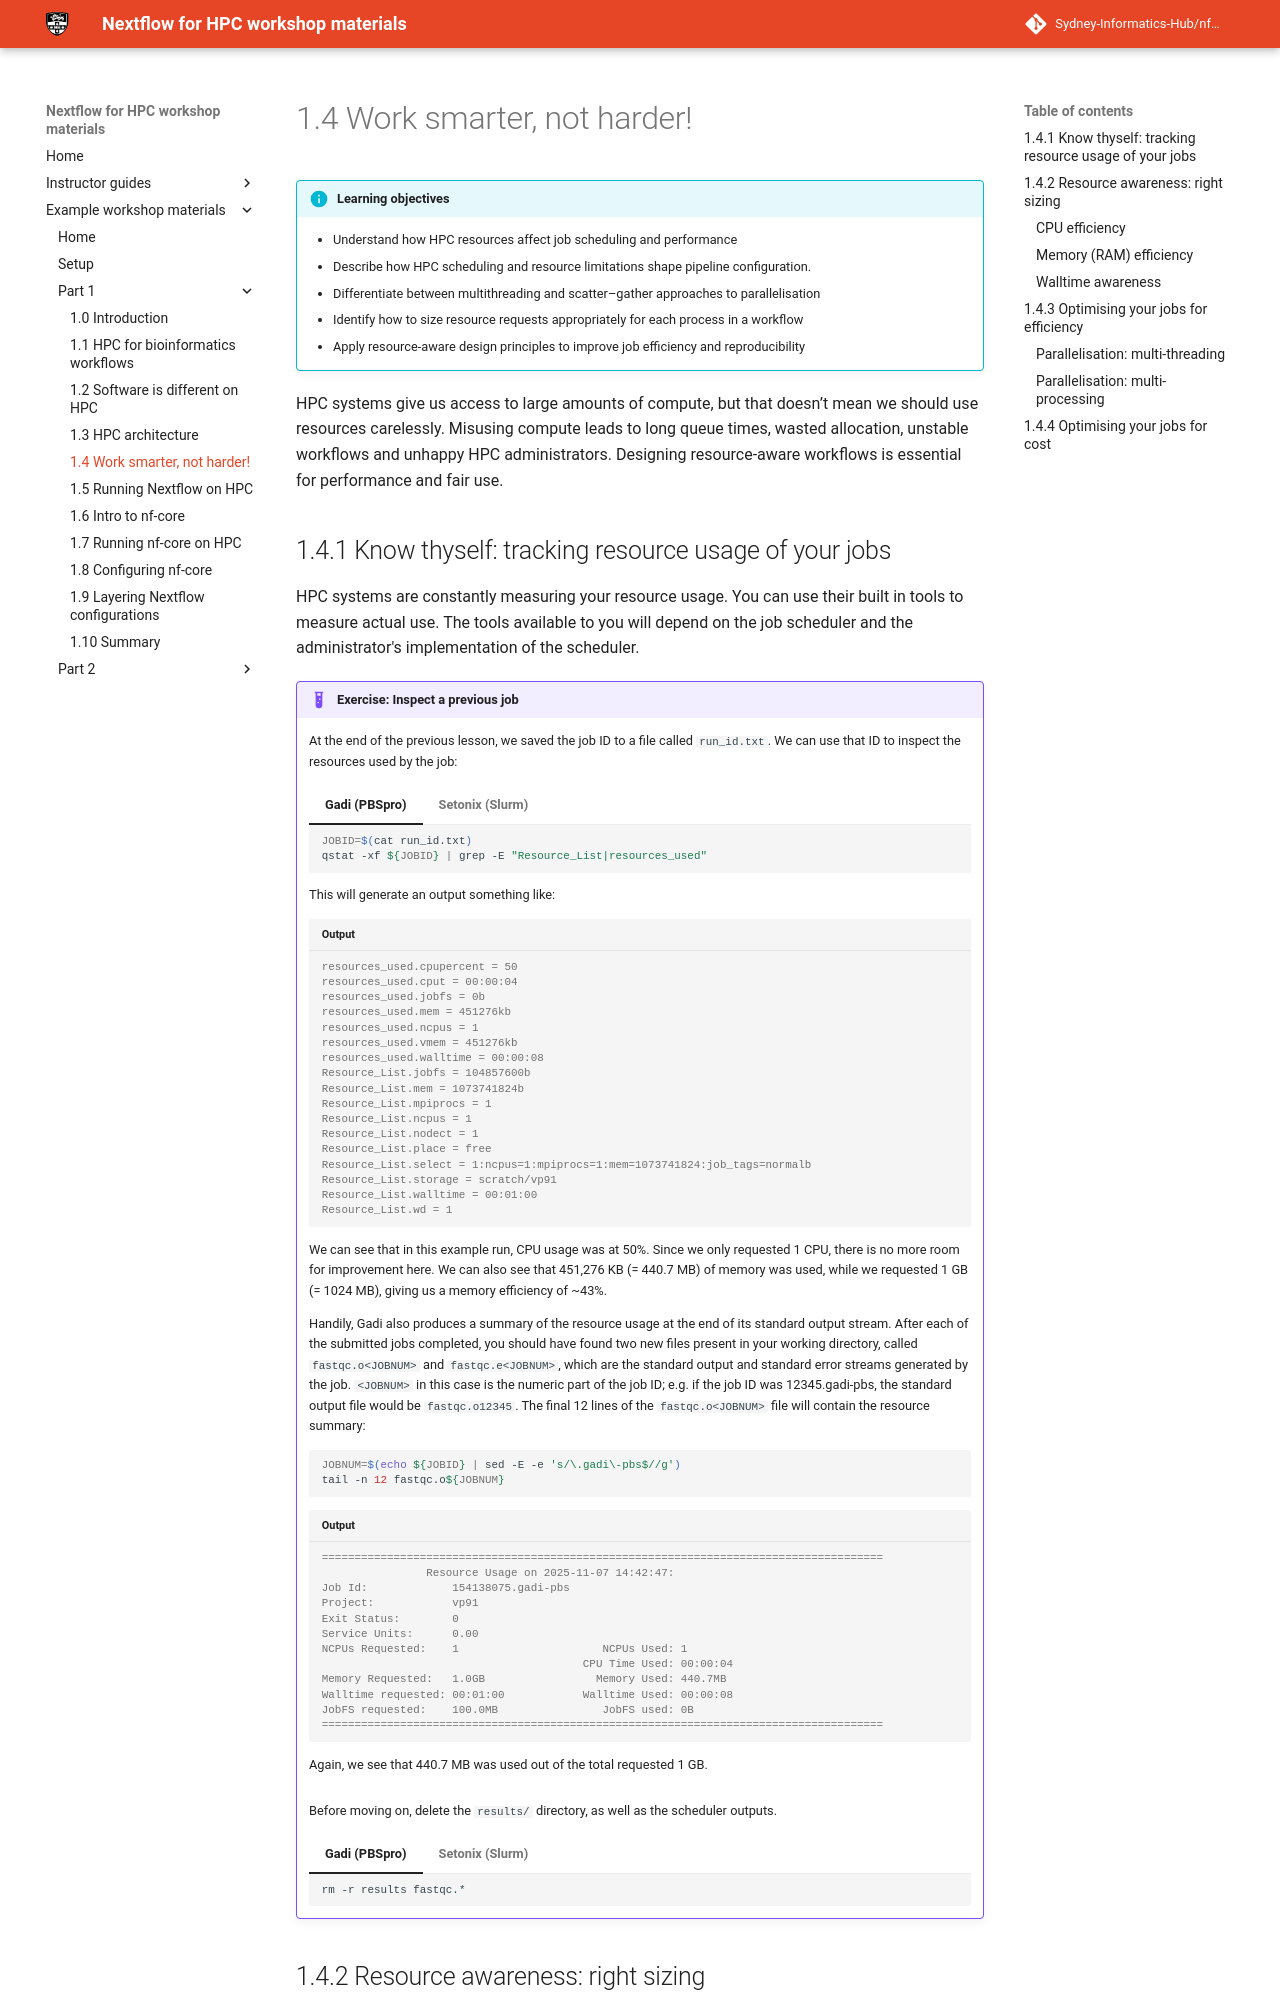

repository: Sydney-Informatics-Hub/nf4hpc-materials · page: workshop/part1/01_4_smarter/index.html · generator: mkdocs

# 1.4 Work smarter, not harder!

!!! info "Learning objectives"

    - Understand how HPC resources affect job scheduling and performance
    - Describe how HPC scheduling and resource limitations shape pipeline configuration.
    - Differentiate between multithreading and scatter–gather approaches to parallelisation
    - Identify how to size resource requests appropriately for each process in a workflow
    - Apply resource-aware design principles to improve job efficiency and reproducibility

HPC systems give us access to large amounts of compute, but that doesn’t mean we should use resources carelessly. Misusing compute leads to long queue times, wasted allocation, unstable workflows and unhappy HPC administrators. Designing resource-aware workflows is essential for performance and fair use.
